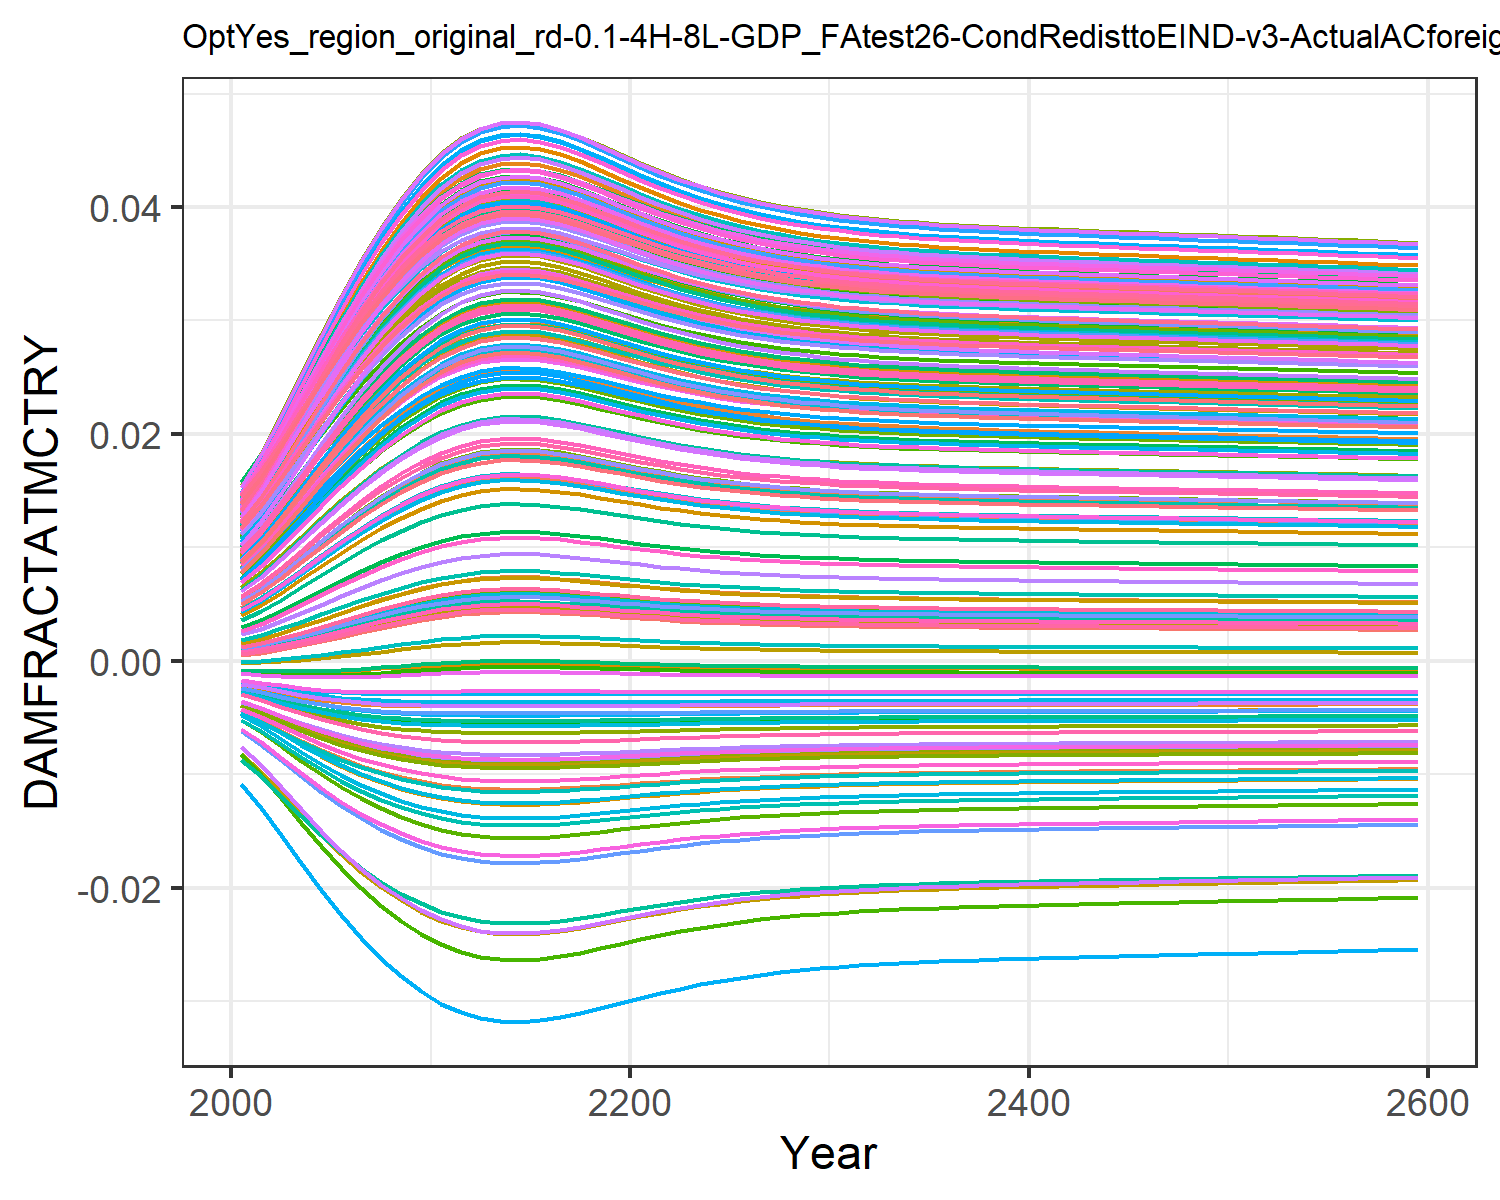

The table this chart was drawn from, first rows:
0.0004944558363300738, 0.009035041868853537, 0.0010779841660710774, 0.0127878253965087, 0.00461966740140384, -0.0036702585896140017, 0.005396870574371772, -0.004468618289771348, 0.0015197870186281555, 0.007712177554695604, -0.002175850673307704, 0.01452616220537947, 0.014177142238750337, 0.011646475765467606, -0.0008179012320524119, 0.01390162019000104, 0.012861461062364172, -0.0023375822918926628, -0.004484082233695831, 0.01275811598117009, 0.004026221859281131, 0.00963568972124365, 0.014346147544533642, 0.01391696621400593
0.0007213, 0.01085, 0.001388, 0.0153, 0.005549, -0.004316, 0.006476, -0.005253, 0.001935, 0.009241, -0.002498, 0.01711, 0.01691, 0.01386, -0.0008842, 0.01658, 0.01499, -0.002698, -0.005372, 0.01512, 0.004919, 0.01155, 0.01675, 0.01646
0.001019, 0.01302, 0.001785, 0.01829, 0.006677, -0.005046, 0.007778, -0.006142, 0.002455, 0.01108, -0.002841, 0.02019, 0.02016, 0.01651, -0.0009322, 0.01978, 0.01751, -0.003089, -0.006388, 0.01792, 0.006004, 0.01384, 0.0196, 0.01948
0.001366, 0.01531, 0.002235, 0.02145, 0.007891, -0.005769, 0.009168, -0.007027, 0.003033, 0.01303, -0.003154, 0.02344, 0.02359, 0.01931, -0.000946, 0.02314, 0.02015, -0.003457, -0.007409, 0.02087, 0.007173, 0.01625, 0.02258, 0.02265
0.001744, 0.01761, 0.002716, 0.02459, 0.009126, -0.00644, 0.01057, -0.007853, 0.003639, 0.01499, -0.003417, 0.02667, 0.02701, 0.02211, -0.0009222, 0.02649, 0.02277, -0.003779, -0.008375, 0.0238, 0.008362, 0.01866, 0.02552, 0.0258
0.002139, 0.01983, 0.003209, 0.02762, 0.01034, -0.007039, 0.01193, -0.008595, 0.00425, 0.01688, -0.003623, 0.02977, 0.03029, 0.02481, -0.0008637, 0.02971, 0.02527, -0.004044, -0.009255, 0.02661, 0.00953, 0.02097, 0.02833, 0.02882
0.002535, 0.02191, 0.003697, 0.03044, 0.01149, -0.007557, 0.01322, -0.009243, 0.004845, 0.01867, -0.003775, 0.03266, 0.03336, 0.02734, -0.0007775, 0.03271, 0.02759, -0.004254, -0.01003, 0.02923, 0.01064, 0.02314, 0.03093, 0.03163
0.00292, 0.02381, 0.004165, 0.03301, 0.01255, -0.007995, 0.01441, -0.009794, 0.005409, 0.0203, -0.003878, 0.03529, 0.03615, 0.02965, -0.0006724, 0.03545, 0.02969, -0.004413, -0.01071, 0.03161, 0.01167, 0.02511, 0.03329, 0.03418
0.003281, 0.0255, 0.004599, 0.03529, 0.01352, -0.008357, 0.01547, -0.01025, 0.005928, 0.02176, -0.003941, 0.03762, 0.03863, 0.0317, -0.0005577, 0.03787, 0.03155, -0.004528, -0.01128, 0.03371, 0.0126, 0.02687, 0.03537, 0.03644
0.003607, 0.02697, 0.004989, 0.03727, 0.01436, -0.008649, 0.01641, -0.01063, 0.00639, 0.02304, -0.003975, 0.03965, 0.04077, 0.03349, -0.000442, 0.03997, 0.03315, -0.004608, -0.01175, 0.03554, 0.01342, 0.02839, 0.03716, 0.0384
0.003892, 0.02821, 0.005326, 0.03893, 0.01508, -0.00888, 0.01719, -0.01092, 0.006787, 0.02411, -0.003988, 0.04134, 0.04257, 0.03499, -0.0003331, 0.04173, 0.03449, -0.004661, -0.01213, 0.03706, 0.01411, 0.02967, 0.03866, 0.04004
0.004104, 0.02911, 0.005577, 0.04013, 0.0156, -0.009038, 0.01776, -0.01113, 0.00708, 0.02489, -0.003988, 0.04257, 0.04388, 0.03608, -0.0002475, 0.04301, 0.03546, -0.004691, -0.01239, 0.03817, 0.01462, 0.03059, 0.03975, 0.04122
0.004246, 0.0297, 0.005743, 0.04092, 0.01595, -0.009137, 0.01814, -0.01126, 0.007274, 0.0254, -0.003985, 0.04337, 0.04473, 0.0368, -0.0001886, 0.04385, 0.0361, -0.004707, -0.01256, 0.03889, 0.01495, 0.0312, 0.04045, 0.04199
0.004322, 0.03001, 0.005833, 0.04134, 0.01613, -0.009189, 0.01834, -0.01133, 0.007379, 0.02568, -0.003982, 0.0438, 0.04519, 0.03718, -0.0001562, 0.04429, 0.03643, -0.004715, -0.01265, 0.03928, 0.01513, 0.03152, 0.04082, 0.04241
0.004341, 0.03009, 0.005855, 0.04144, 0.01618, -0.009202, 0.01839, -0.01134, 0.007405, 0.02575, -0.003981, 0.04391, 0.0453, 0.03727, -0.000148, 0.0444, 0.03652, -0.004717, -0.01267, 0.03937, 0.01517, 0.0316, 0.04092, 0.04251
0.004308, 0.02996, 0.005817, 0.04126, 0.0161, -0.00918, 0.01831, -0.01131, 0.00736, 0.02563, -0.003982, 0.04373, 0.04511, 0.03711, -0.0001619, 0.04421, 0.03637, -0.004714, -0.01264, 0.03921, 0.0151, 0.03147, 0.04076, 0.04233
0.004232, 0.02964, 0.005727, 0.04084, 0.01591, -0.009128, 0.0181, -0.01125, 0.007255, 0.02535, -0.003985, 0.0433, 0.04465, 0.03673, -0.0001945, 0.04376, 0.03603, -0.004706, -0.01255, 0.03882, 0.01492, 0.03114, 0.04038, 0.04192
0.004126, 0.0292, 0.005602, 0.04025, 0.01566, -0.009053, 0.01782, -0.01115, 0.00711, 0.02497, -0.003988, 0.0427, 0.04401, 0.03619, -0.0002386, 0.04314, 0.03556, -0.004694, -0.01242, 0.03828, 0.01467, 0.03069, 0.03985, 0.04134
0.004006, 0.02869, 0.00546, 0.03958, 0.01536, -0.008966, 0.0175, -0.01103, 0.006944, 0.02453, -0.003989, 0.042, 0.04328, 0.03558, -0.0002878, 0.04242, 0.03502, -0.004678, -0.01227, 0.03766, 0.01438, 0.03016, 0.03925, 0.04067
0.003881, 0.02816, 0.005313, 0.03886, 0.01505, -0.008871, 0.01716, -0.01091, 0.006771, 0.02407, -0.003987, 0.04128, 0.0425, 0.03493, -0.0003377, 0.04166, 0.03444, -0.004659, -0.01211, 0.037, 0.01408, 0.02962, 0.0386, 0.03997
0.003759, 0.02764, 0.005169, 0.03816, 0.01475, -0.008775, 0.01683, -0.01079, 0.006602, 0.02361, -0.003983, 0.04056, 0.04174, 0.0343, -0.0003848, 0.04092, 0.03387, -0.004638, -0.01195, 0.03636, 0.01379, 0.02907, 0.03797, 0.03928
0.003646, 0.02714, 0.005035, 0.0375, 0.01446, -0.008682, 0.01651, -0.01067, 0.006444, 0.02319, -0.003977, 0.03988, 0.04102, 0.0337, -0.0004275, 0.04022, 0.03334, -0.004616, -0.0118, 0.03575, 0.01351, 0.02857, 0.03737, 0.03863
0.003544, 0.02669, 0.004914, 0.03689, 0.0142, -0.008595, 0.01623, -0.01056, 0.006301, 0.0228, -0.00397, 0.03926, 0.04037, 0.03315, -0.0004651, 0.03957, 0.03285, -0.004594, -0.01166, 0.03519, 0.01326, 0.0281, 0.03683, 0.03803
0.003454, 0.02629, 0.004806, 0.03635, 0.01397, -0.008516, 0.01597, -0.01046, 0.006173, 0.02244, -0.003962, 0.03871, 0.03977, 0.03266, -0.0004976, 0.039, 0.03241, -0.004573, -0.01153, 0.03469, 0.01304, 0.02768, 0.03633, 0.03749
0.003375, 0.02593, 0.004711, 0.03587, 0.01376, -0.008444, 0.01575, -0.01036, 0.006061, 0.02213, -0.003953, 0.03821, 0.03925, 0.03222, -0.0005255, 0.03848, 0.03202, -0.004553, -0.01142, 0.03425, 0.01284, 0.02731, 0.0359, 0.03701
0.003306, 0.02561, 0.004629, 0.03544, 0.01358, -0.00838, 0.01555, -0.01028, 0.005963, 0.02186, -0.003944, 0.03778, 0.03879, 0.03184, -0.0005492, 0.03803, 0.03167, -0.004535, -0.01131, 0.03386, 0.01266, 0.02698, 0.03551, 0.0366
0.003246, 0.02534, 0.004557, 0.03508, 0.01343, -0.008324, 0.01537, -0.01021, 0.005878, 0.02163, -0.003936, 0.03741, 0.03839, 0.03151, -0.0005693, 0.03764, 0.03138, -0.004518, -0.01122, 0.03352, 0.01251, 0.0267, 0.03518, 0.03623
0.003195, 0.0251, 0.004496, 0.03476, 0.01329, -0.008275, 0.01523, -0.01015, 0.005805, 0.02142, -0.003929, 0.03708, 0.03805, 0.03122, -0.0005863, 0.0373, 0.03112, -0.004503, -0.01115, 0.03322, 0.01238, 0.02646, 0.03489, 0.03592
0.003151, 0.0249, 0.004443, 0.03448, 0.01317, -0.008232, 0.0151, -0.01009, 0.005742, 0.02124, -0.003922, 0.0368, 0.03775, 0.03097, -0.0006007, 0.03701, 0.03089, -0.00449, -0.01108, 0.03297, 0.01227, 0.02624, 0.03464, 0.03564
0.003113, 0.02472, 0.004397, 0.03424, 0.01307, -0.008194, 0.01499, -0.01005, 0.005688, 0.02109, -0.003915, 0.03655, 0.03749, 0.03076, -0.0006128, 0.03676, 0.0307, -0.004478, -0.01102, 0.03275, 0.01217, 0.02606, 0.03442, 0.03541
0.00308, 0.02457, 0.004358, 0.03404, 0.01299, -0.008161, 0.01489, -0.01, 0.005641, 0.02096, -0.003909, 0.03634, 0.03726, 0.03057, -0.0006232, 0.03654, 0.03053, -0.004468, -0.01097, 0.03256, 0.01209, 0.0259, 0.03423, 0.0352
0.003052, 0.02444, 0.004324, 0.03386, 0.01291, -0.008133, 0.01481, -0.009968, 0.0056, 0.02084, -0.003904, 0.03616, 0.03707, 0.03041, -0.0006321, 0.03635, 0.03038, -0.004458, -0.01092, 0.03239, 0.01202, 0.02576, 0.03407, 0.03503
0.003028, 0.02432, 0.004295, 0.0337, 0.01285, -0.008108, 0.01473, -0.009936, 0.005565, 0.02075, -0.0039, 0.036, 0.0369, 0.03027, -0.0006397, 0.03618, 0.03026, -0.00445, -0.01088, 0.03225, 0.01195, 0.02564, 0.03392, 0.03487
0.003006, 0.02422, 0.004269, 0.03356, 0.01279, -0.008086, 0.01467, -0.009908, 0.005534, 0.02066, -0.003895, 0.03586, 0.03675, 0.03015, -0.0006463, 0.03604, 0.03014, -0.004443, -0.01085, 0.03212, 0.0119, 0.02554, 0.0338, 0.03473
0.002987, 0.02413, 0.004246, 0.03344, 0.01274, -0.008066, 0.01461, -0.009884, 0.005507, 0.02058, -0.003892, 0.03573, 0.03662, 0.03004, -0.0006521, 0.03591, 0.03005, -0.004437, -0.01082, 0.03201, 0.01185, 0.02545, 0.03369, 0.03462
0.002971, 0.02405, 0.004226, 0.03334, 0.01269, -0.008049, 0.01456, -0.009862, 0.005483, 0.02051, -0.003888, 0.03562, 0.0365, 0.02994, -0.0006571, 0.03579, 0.02996, -0.004431, -0.01079, 0.03191, 0.0118, 0.02536, 0.03359, 0.03451
0.002956, 0.02398, 0.004208, 0.03324, 0.01265, -0.008033, 0.01452, -0.009842, 0.005461, 0.02045, -0.003885, 0.03553, 0.0364, 0.02986, -0.0006617, 0.03569, 0.02988, -0.004426, -0.01077, 0.03182, 0.01176, 0.02529, 0.0335, 0.03441
0.002942, 0.02391, 0.004192, 0.03315, 0.01262, -0.008019, 0.01448, -0.009824, 0.005442, 0.02039, -0.003882, 0.03544, 0.0363, 0.02978, -0.0006657, 0.0356, 0.02981, -0.004421, -0.01074, 0.03174, 0.01173, 0.02522, 0.03342, 0.03433
0.00293, 0.02385, 0.004177, 0.03307, 0.01258, -0.008006, 0.01444, -0.009807, 0.005424, 0.02034, -0.00388, 0.03536, 0.03622, 0.0297, -0.0006694, 0.03551, 0.02974, -0.004416, -0.01072, 0.03167, 0.0117, 0.02516, 0.03335, 0.03425
0.002919, 0.0238, 0.004163, 0.033, 0.01255, -0.007994, 0.01441, -0.009792, 0.005407, 0.0203, -0.003877, 0.03528, 0.03614, 0.02964, -0.0006728, 0.03544, 0.02968, -0.004412, -0.01071, 0.0316, 0.01167, 0.0251, 0.03328, 0.03417
0.002908, 0.02375, 0.00415, 0.03293, 0.01252, -0.007982, 0.01437, -0.009778, 0.005392, 0.02025, -0.003875, 0.03521, 0.03606, 0.02958, -0.000676, 0.03536, 0.02963, -0.004408, -0.01069, 0.03153, 0.01164, 0.02505, 0.03322, 0.03411
0.002898, 0.0237, 0.004138, 0.03286, 0.01249, -0.007972, 0.01434, -0.009764, 0.005377, 0.02021, -0.003873, 0.03514, 0.03599, 0.02952, -0.000679, 0.03529, 0.02957, -0.004405, -0.01067, 0.03147, 0.01161, 0.025, 0.03316, 0.03404
0.002888, 0.02365, 0.004126, 0.0328, 0.01247, -0.007961, 0.01431, -0.009751, 0.005363, 0.02017, -0.00387, 0.03508, 0.03592, 0.02946, -0.0006818, 0.03523, 0.02952, -0.004401, -0.01065, 0.03142, 0.01159, 0.02495, 0.0331, 0.03398
0.002879, 0.02361, 0.004115, 0.03274, 0.01244, -0.007951, 0.01429, -0.009738, 0.00535, 0.02013, -0.003868, 0.03502, 0.03586, 0.02941, -0.0006845, 0.03516, 0.02947, -0.004398, -0.01064, 0.03136, 0.01156, 0.02491, 0.03305, 0.03392
0.00287, 0.02356, 0.004104, 0.03268, 0.01242, -0.007942, 0.01426, -0.009726, 0.005337, 0.02009, -0.003866, 0.03496, 0.03579, 0.02935, -0.0006871, 0.0351, 0.02942, -0.004394, -0.01062, 0.03131, 0.01154, 0.02486, 0.03299, 0.03386
0.002861, 0.02352, 0.004094, 0.03262, 0.01239, -0.007932, 0.01423, -0.009714, 0.005324, 0.02006, -0.003864, 0.0349, 0.03573, 0.0293, -0.0006897, 0.03504, 0.02938, -0.004391, -0.01061, 0.03125, 0.01152, 0.02482, 0.03294, 0.0338
0.002853, 0.02348, 0.004083, 0.03257, 0.01237, -0.007923, 0.01421, -0.009702, 0.005311, 0.02002, -0.003862, 0.03484, 0.03567, 0.02925, -0.0006922, 0.03498, 0.02933, -0.004388, -0.01059, 0.0312, 0.01149, 0.02477, 0.03289, 0.03375
0.002844, 0.02344, 0.004073, 0.03251, 0.01235, -0.007913, 0.01418, -0.00969, 0.005299, 0.01999, -0.00386, 0.03478, 0.03561, 0.0292, -0.0006947, 0.03492, 0.02928, -0.004384, -0.01058, 0.03115, 0.01147, 0.02473, 0.03284, 0.03369
0.002835, 0.0234, 0.004062, 0.03245, 0.01232, -0.007904, 0.01415, -0.009678, 0.005286, 0.01995, -0.003858, 0.03472, 0.03555, 0.02915, -0.0006972, 0.03486, 0.02924, -0.004381, -0.01057, 0.0311, 0.01145, 0.02469, 0.03279, 0.03363
0.002827, 0.02335, 0.004052, 0.0324, 0.0123, -0.007894, 0.01413, -0.009667, 0.005274, 0.01991, -0.003856, 0.03467, 0.03549, 0.0291, -0.0006996, 0.0348, 0.02919, -0.004378, -0.01055, 0.03104, 0.01143, 0.02464, 0.03273, 0.03358
0.002818, 0.02331, 0.004042, 0.03234, 0.01228, -0.007885, 0.0141, -0.009655, 0.005261, 0.01988, -0.003854, 0.03461, 0.03542, 0.02905, -0.0007021, 0.03474, 0.02915, -0.004375, -0.01054, 0.03099, 0.0114, 0.0246, 0.03268, 0.03352
0.00281, 0.02327, 0.004031, 0.03228, 0.01225, -0.007876, 0.01408, -0.009643, 0.005249, 0.01984, -0.003852, 0.03455, 0.03536, 0.029, -0.0007045, 0.03468, 0.0291, -0.004371, -0.01052, 0.03094, 0.01138, 0.02456, 0.03263, 0.03347
0.002801, 0.02323, 0.004021, 0.03223, 0.01223, -0.007866, 0.01405, -0.009631, 0.005236, 0.01981, -0.00385, 0.03449, 0.0353, 0.02895, -0.0007069, 0.03462, 0.02905, -0.004368, -0.01051, 0.03089, 0.01136, 0.02451, 0.03258, 0.03341
0.002792, 0.02319, 0.00401, 0.03217, 0.01221, -0.007856, 0.01402, -0.009619, 0.005224, 0.01977, -0.003848, 0.03443, 0.03524, 0.02889, -0.0007094, 0.03456, 0.02901, -0.004364, -0.01049, 0.03083, 0.01133, 0.02447, 0.03253, 0.03335
0.002784, 0.02314, 0.004, 0.03211, 0.01218, -0.007847, 0.014, -0.009606, 0.005211, 0.01973, -0.003845, 0.03437, 0.03518, 0.02884, -0.0007119, 0.03449, 0.02896, -0.004361, -0.01048, 0.03078, 0.01131, 0.02442, 0.03247, 0.0333
0.002775, 0.0231, 0.003989, 0.03205, 0.01216, -0.007837, 0.01397, -0.009594, 0.005198, 0.01969, -0.003843, 0.03431, 0.03511, 0.02879, -0.0007143, 0.03443, 0.02891, -0.004358, -0.01046, 0.03073, 0.01129, 0.02438, 0.03242, 0.03324
0.002766, 0.02306, 0.003978, 0.032, 0.01213, -0.007827, 0.01394, -0.009581, 0.005185, 0.01966, -0.003841, 0.03425, 0.03505, 0.02874, -0.0007168, 0.03437, 0.02886, -0.004354, -0.01045, 0.03067, 0.01126, 0.02433, 0.03237, 0.03318
0.002757, 0.02301, 0.003967, 0.03194, 0.01211, -0.007817, 0.01391, -0.009569, 0.005172, 0.01962, -0.003839, 0.03419, 0.03498, 0.02868, -0.0007193, 0.03431, 0.02882, -0.00435, -0.01043, 0.03062, 0.01124, 0.02429, 0.03231, 0.03312
0.002748, 0.02297, 0.003956, 0.03188, 0.01208, -0.007807, 0.01389, -0.009556, 0.005159, 0.01958, -0.003836, 0.03413, 0.03492, 0.02863, -0.0007218, 0.03424, 0.02877, -0.004347, -0.01042, 0.03056, 0.01122, 0.02424, 0.03226, 0.03306
0.002739, 0.02292, 0.003945, 0.03182, 0.01206, -0.007796, 0.01386, -0.009543, 0.005145, 0.01954, -0.003834, 0.03407, 0.03485, 0.02857, -0.0007243, 0.03418, 0.02872, -0.004343, -0.0104, 0.03051, 0.01119, 0.0242, 0.0322, 0.033
